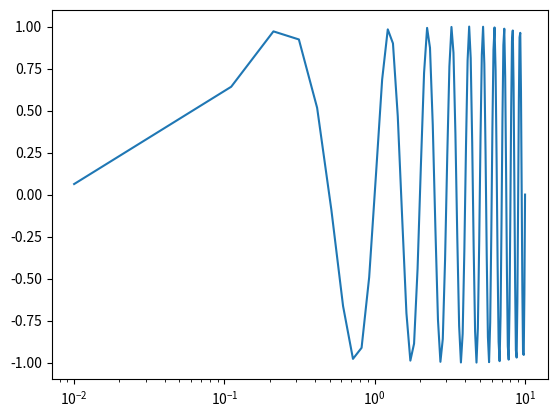

This chart was generated by the following Python code:
import numpy as np
import matplotlib.pyplot as plt

x=np.linspace(0.01, 10, 100)
y=np.sin(2 * np.pi * x)
plt.semilogx(x, y)
plt.show()